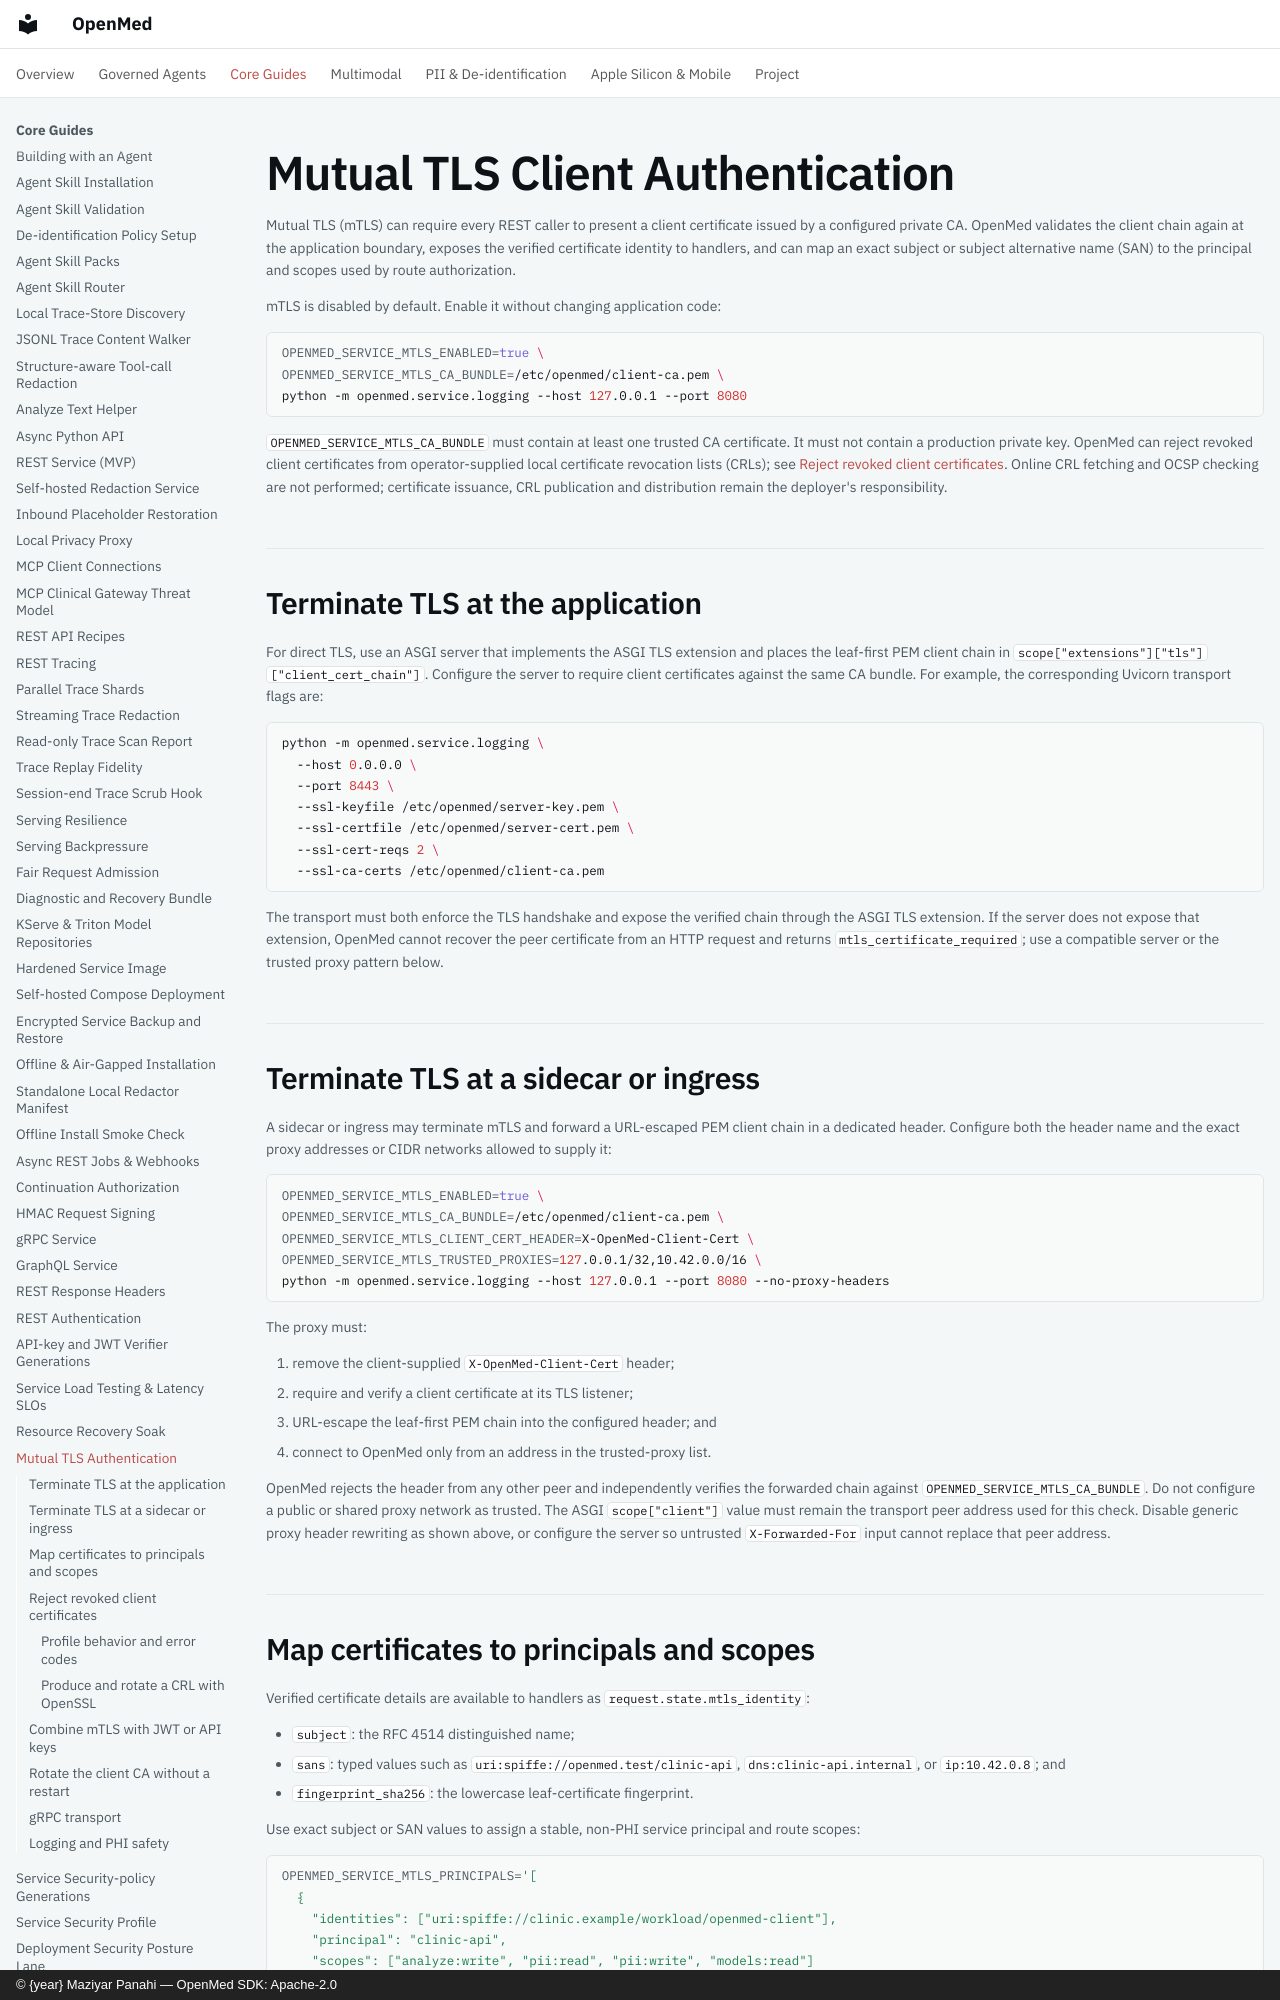

repository: maziyarpanahi/openmed · page: serving/mtls/index.html · generator: mkdocs · copyright: © {year} Maziyar Panahi — OpenMed SDK: Apache-2.0

# Mutual TLS Client Authentication

Mutual TLS (mTLS) can require every REST caller to present a client
certificate issued by a configured private CA. OpenMed validates the client
chain again at the application boundary, exposes the verified certificate
identity to handlers, and can map an exact subject or subject alternative name
(SAN) to the principal and scopes used by route authorization.

mTLS is disabled by default. Enable it without changing application code:

```bash
OPENMED_SERVICE_MTLS_ENABLED=true \
OPENMED_SERVICE_MTLS_CA_BUNDLE=/etc/openmed/client-ca.pem \
python -m openmed.service.logging --host 127.0.0.1 --port 8080
```

`OPENMED_SERVICE_MTLS_CA_BUNDLE` must contain at least one trusted CA
certificate. It must not contain a production private key. OpenMed can reject
revoked client certificates from operator-supplied local certificate revocation
lists (CRLs); see [Reject revoked client certificates](#reject-revoked-client-certificates).
Online CRL fetching and OCSP checking are not performed; certificate issuance,
CRL publication and distribution remain the deployer's responsibility.

## Terminate TLS at the application

For direct TLS, use an ASGI server that implements the ASGI TLS extension and
places the leaf-first PEM client chain in
`scope["extensions"]["tls"]["client_cert_chain"]`. Configure the server to
require client certificates against the same CA bundle. For example, the
corresponding Uvicorn transport flags are:

```bash
python -m openmed.service.logging \
  --host 0.0.0.0 \
  --port 8443 \
  --ssl-keyfile /etc/openmed/server-key.pem \
  --ssl-certfile /etc/openmed/server-cert.pem \
  --ssl-cert-reqs 2 \
  --ssl-ca-certs /etc/openmed/client-ca.pem
```

The transport must both enforce the TLS handshake and expose the verified
chain through the ASGI TLS extension. If the server does not expose that
extension, OpenMed cannot recover the peer certificate from an HTTP request and
returns `mtls_certificate_required`; use a compatible server or the trusted
proxy pattern below.

## Terminate TLS at a sidecar or ingress

A sidecar or ingress may terminate mTLS and forward a URL-escaped PEM client
chain in a dedicated header. Configure both the header name and the exact proxy
addresses or CIDR networks allowed to supply it:

```bash
OPENMED_SERVICE_MTLS_ENABLED=true \
OPENMED_SERVICE_MTLS_CA_BUNDLE=/etc/openmed/client-ca.pem \
OPENMED_SERVICE_MTLS_CLIENT_CERT_HEADER=X-OpenMed-Client-Cert \
OPENMED_SERVICE_MTLS_TRUSTED_PROXIES=127.0.0.1/32,10.42.0.0/16 \
python -m openmed.service.logging --host 127.0.0.1 --port 8080 --no-proxy-headers
```

The proxy must:

1. remove the client-supplied `X-OpenMed-Client-Cert` header;
2. require and verify a client certificate at its TLS listener;
3. URL-escape the leaf-first PEM chain into the configured header; and
4. connect to OpenMed only from an address in the trusted-proxy list.

OpenMed rejects the header from any other peer and independently verifies the
forwarded chain against `OPENMED_SERVICE_MTLS_CA_BUNDLE`. Do not configure a
public or shared proxy network as trusted. The ASGI `scope["client"]` value must
remain the transport peer address used for this check. Disable generic proxy
header rewriting as shown above, or configure the server so untrusted
`X-Forwarded-For` input cannot replace that peer address.
